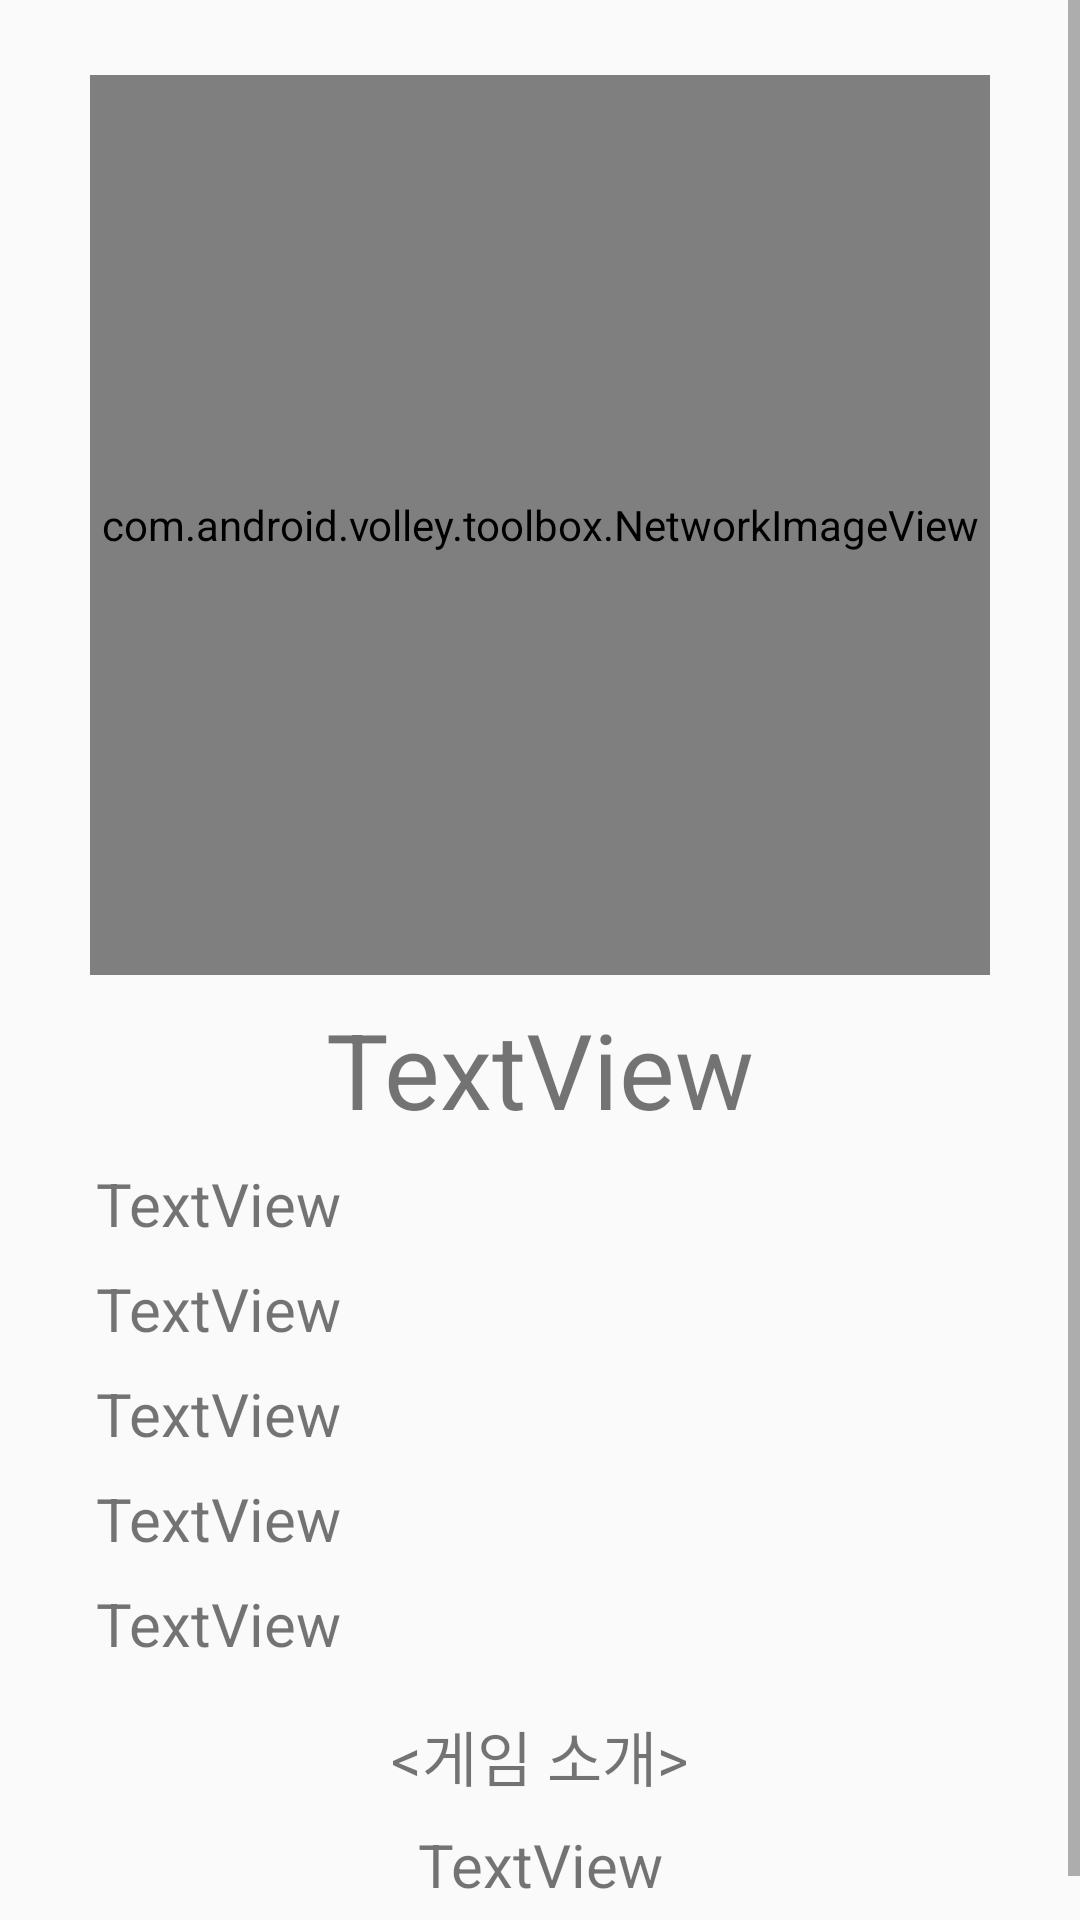

The Android layout XML behind this screen, and the referenced resources:
<!-- AndroidManifest.xml: application theme AppTheme -->
<!-- res/layout/activity_info.xml -->
<?xml version="1.0" encoding="utf-8"?>
<ScrollView
    xmlns:android="http://schemas.android.com/apk/res/android"
    xmlns:app="http://schemas.android.com/apk/res-auto"
    xmlns:tools="http://schemas.android.com/tools"
    android:layout_width="match_parent"
    android:layout_height="match_parent"
    tools:context=".InfoActivity">

    <LinearLayout
        android:layout_width="match_parent"
        android:layout_height="match_parent"
        android:orientation="vertical">

        <com.android.volley.toolbox.NetworkImageView
            android:id="@+id/imImage"
            android:layout_width="300dp"
            android:layout_height="300dp"
            android:layout_marginTop="25dp"
            android:scaleType="centerCrop"
            android:layout_gravity="center"/>

        <TextView
            android:id="@+id/txName"
            android:layout_width="wrap_content"
            android:layout_height="wrap_content"
            android:layout_marginTop="8dp"
            android:text="TextView"
            android:textSize="35dp"
            android:layout_gravity="center"
            app:layout_constraintEnd_toEndOf="parent"
            app:layout_constraintStart_toStartOf="parent"
            app:layout_constraintTop_toBottomOf="@+id/imImage" />

        <TextView
            android:id="@+id/txGenre"
            android:layout_width="wrap_content"
            android:layout_height="wrap_content"
            android:layout_marginStart="32dp"
            android:layout_marginLeft="32dp"
            android:layout_marginTop="8dp"
            android:text="TextView"
            android:textSize="20dp"/>

        <TextView
            android:id="@+id/txCompany"
            android:layout_width="wrap_content"
            android:layout_height="wrap_content"
            android:layout_marginStart="32dp"
            android:layout_marginLeft="32dp"
            android:layout_marginTop="8dp"
            android:text="TextView"
            android:textSize="20dp" />

        <TextView
            android:id="@+id/txYear"
            android:layout_width="wrap_content"
            android:layout_height="wrap_content"
            android:layout_marginStart="32dp"
            android:layout_marginLeft="32dp"
            android:layout_marginTop="8dp"
            android:text="TextView"
            android:textSize="20dp" />

        <TextView
            android:id="@+id/txPlatform"
            android:layout_width="wrap_content"
            android:layout_height="wrap_content"
            android:layout_marginStart="32dp"
            android:layout_marginLeft="32dp"
            android:layout_marginTop="8dp"
            android:text="TextView"
            android:textSize="20dp"/>

        <TextView
            android:id="@+id/txEngine"
            android:layout_width="wrap_content"
            android:layout_height="wrap_content"
            android:layout_marginStart="32dp"
            android:layout_marginLeft="32dp"
            android:layout_marginTop="8dp"
            android:text="TextView"
            android:textSize="20dp" />

        <TextView
            android:id="@+id/txTitle"
            android:layout_width="wrap_content"
            android:layout_height="wrap_content"
            android:layout_marginStart="8dp"
            android:layout_marginLeft="8dp"
            android:layout_marginTop="16dp"
            android:textSize="20dp"
            android:layout_gravity="center"
            android:layout_marginEnd="8dp"
            android:layout_marginRight="8dp"
            android:text="&lt;게임 소개&gt;"/>

        <TextView
            android:id="@+id/txIntro"
            android:layout_width="match_parent"
            android:layout_height="wrap_content"
            android:layout_marginStart="8dp"
            android:layout_marginLeft="8dp"
            android:layout_marginTop="8dp"
            android:layout_marginEnd="8dp"
            android:layout_marginRight="8dp"
            android:gravity="center"
            android:text="TextView"
            android:textSize="20dp"
            android:layout_marginBottom="20dp"/>


    </LinearLayout>

</ScrollView>
<!-- resources referenced by this layout -->
<resources>
  <style name="AppTheme" parent="Theme.AppCompat.Light.DarkActionBar">
          
          <item name="colorPrimary">@color/colorPrimary</item>
          <item name="colorPrimaryDark">@color/colorPrimaryDark</item>
          <item name="colorAccent">@color/colorAccent</item>
      </style>
  <!-- not gathered from this repository: default colours our renderer supplied (Android Studio template values) -->
  <color name="colorPrimary">#FF6200EE</color>
  <color name="colorPrimaryDark">#FF3700B3</color>
  <color name="colorAccent">#FF03DAC5</color>
</resources>
